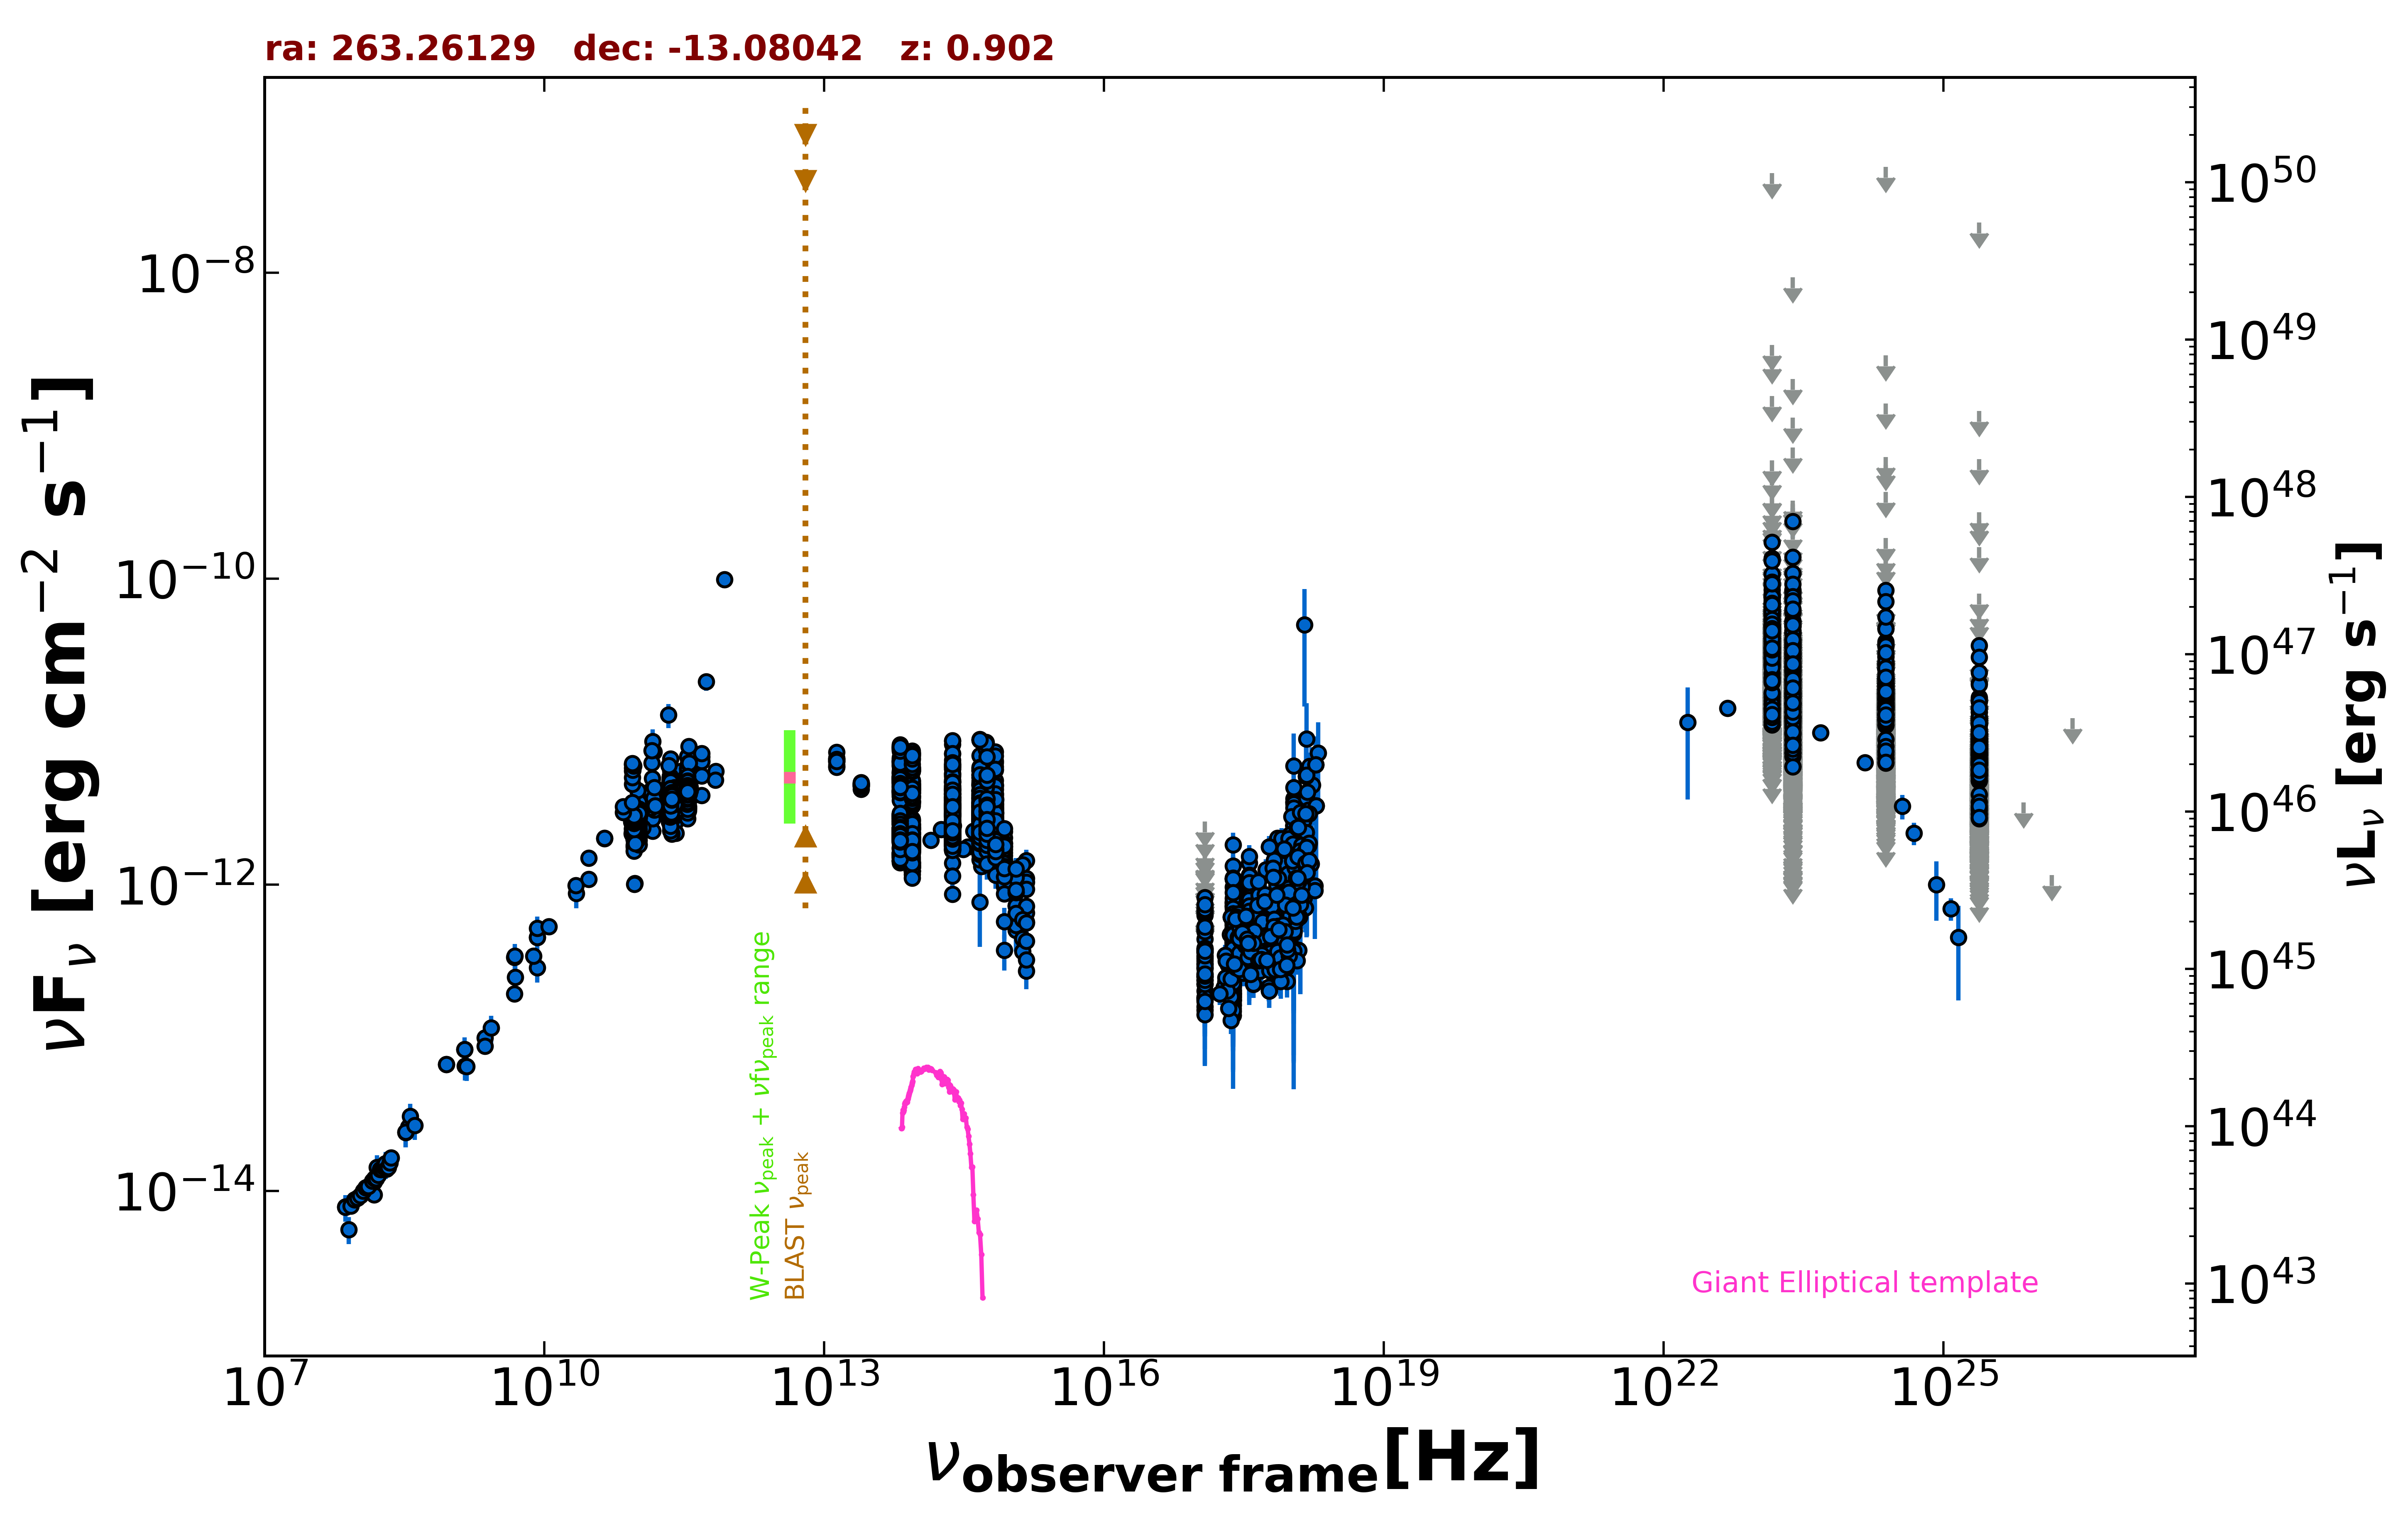

Source data for this figure (header and first rows):
freq., flux, err_flux, MJD_start, MJD_end, flag, catalog, reference
1.400e+09, 8.386e-14, 2.515e-15, 55000, 55000, , NVSS, Condon et al. 1998  AJ  115  1693
8.870e+08, 6.702e-14, 4.695e-15, 55000, 55000, , RACS, Hale et al. 2021  PASA  38  e058
8.870e+08, 6.702e-14, 4.695e-15, 55000, 55000, , RACS, Hale et al. 2021  PASA  38  e058
2.418e+17, 1.822e-12, 3.680e-13, 55000, 55000, , RASS, Boller et al. 2016  A&A  103  1
2.418e+17, 4.130e-13, 1.190e-14, 53776, 58048, , 1OUSX, Giommi et al. in preparation
1.209e+17, 2.253e-13, 1.020e-14, 53776, 58048, , 1OUSX, Giommi et al. in preparation
3.627e+17, 6.006e-13, 1.360e-14, 53776, 58048, , 1OUSX, Giommi et al. in preparation
7.253e+17, 8.847e-13, 1.280e-14, 53776, 58048, , 1OUSX, Giommi et al. in preparation
1.088e+18, 1.206e-12, 2.500e-14, 53776, 58048, , 1OUSX, Giommi et al. in preparation
7.253e+17, 8.190e-13, 1.230e-14, 55000, 55000, , 2SXPS, Evans et al. 2020  ApJS  247  54
1.209e+17, 2.852e-13, 1.405e-14, 55000, 55000, , 2SXPS, Evans et al. 2020  ApJS  247  54
3.627e+17, 6.887e-13, 1.620e-14, 55000, 55000, , 2SXPS, Evans et al. 2020  ApJS  247  54
1.088e+18, 1.264e-12, 2.750e-14, 55000, 55000, , 2SXPS, Evans et al. 2020  ApJS  247  54
2.418e+17, 5.945e-13, 8.890e-14, 55000, 55000, , IPC2E, Harris et al. 1990  VizieR  IX/13/2e
2.418e+17, 5.871e-13, 7.410e-14, 55000, 55000, , IPC2E, Harris et al. 1990  VizieR  IX/13/2e
2.418e+17, 4.260e-13, 6.110e-14, 55000, 55000, , IPC2E, Harris et al. 1990  VizieR  IX/13/2e
1.500e+08, 9.442e-15, 9.460e-16, 55000, 55000, , TGSS150, Intema et al. 2017  A&A  598  A781
7.400e+07, 7.866e-15, 1.405e-16, 55000, 55000, , VLSSR, Lane et al. 2014  MNRAS  440 327
3.520e+08, 2.608e-14, 1.500e-17, 55000, 55000, , WISH352, De Bruce et al. 2002  A&A  394  59
3.520e+08, 2.619e-14, 1.000e-17, 55000, 55000, , WISH352, De Bruce et al. 2002  A&A  394  59
8.400e+09, 4.527e-13, 0.000e+00, 55000, 55000, , CRATES, Healey et al. 2007  ApJS  171  61
4.800e+09, 3.356e-13, 1.745e-14, 55000, 55000, , PMN, Griffith et al. 1993-1996  VizieR  VIII/…
9.821e+10, 2.593e-12, 3.950e-14, 56108, 56108, , ALMA, Bonato et al. 2019  MNRAS  485  1188
1.097e+11, 2.733e-12, 6.550e-14, 56108, 56108, , ALMA, Bonato et al. 2019  MNRAS  485  1188
9.821e+10, 2.760e-12, 2.065e-13, 56137, 56137, , ALMA, Bonato et al. 2019  MNRAS  485  1188
1.097e+11, 2.941e-12, 2.520e-13, 56137, 56137, , ALMA, Bonato et al. 2019  MNRAS  485  1188
9.821e+10, 3.005e-12, 4.900e-14, 56148, 56148, , ALMA, Bonato et al. 2019  MNRAS  485  1188
1.097e+11, 3.117e-12, 8.750e-14, 56148, 56148, , ALMA, Bonato et al. 2019  MNRAS  485  1188
1.097e+11, 3.215e-12, 7.650e-14, 56171, 56171, , ALMA, Bonato et al. 2019  MNRAS  485  1188
9.821e+10, 3.054e-12, 5.900e-14, 56171, 56171, , ALMA, Bonato et al. 2019  MNRAS  485  1188
3.433e+11, 4.016e-12, 2.060e-13, 56206, 56206, , ALMA, Bonato et al. 2019  MNRAS  485  1188
1.088e+11, 3.002e-12, 1.520e-13, 56206, 56206, , ALMA, Bonato et al. 2019  MNRAS  485  1188
2.210e+11, 3.669e-12, 1.765e-13, 56206, 56206, , ALMA, Bonato et al. 2019  MNRAS  485  1188
9.920e+10, 3.006e-12, 1.490e-13, 56206, 56206, , ALMA, Bonato et al. 2019  MNRAS  485  1188
9.821e+10, 2.848e-12, 5.900e-14, 56221, 56221, , ALMA, Bonato et al. 2019  MNRAS  485  1188
1.097e+11, 2.974e-12, 7.700e-14, 56221, 56221, , ALMA, Bonato et al. 2019  MNRAS  485  1188
1.097e+11, 2.612e-12, 1.100e-13, 56342, 56342, , ALMA, Bonato et al. 2019  MNRAS  485  1188
3.433e+11, 3.433e-12, 3.775e-13, 56342, 56342, , ALMA, Bonato et al. 2019  MNRAS  485  1188
9.821e+10, 2.445e-12, 1.175e-13, 56342, 56342, , ALMA, Bonato et al. 2019  MNRAS  485  1188
1.097e+11, 2.656e-12, 7.700e-14, 56349, 56349, , ALMA, Bonato et al. 2019  MNRAS  485  1188
9.821e+10, 2.485e-12, 4.900e-14, 56349, 56349, , ALMA, Bonato et al. 2019  MNRAS  485  1188
1.097e+11, 2.590e-12, 7.700e-14, 56423, 56423, , ALMA, Bonato et al. 2019  MNRAS  485  1188
9.821e+10, 2.387e-12, 5.850e-14, 56423, 56423, , ALMA, Bonato et al. 2019  MNRAS  485  1188
3.499e+11, 3.221e-12, 1.605e-13, 56444, 56444, , ALMA, Bonato et al. 2019  MNRAS  485  1188
3.433e+11, 3.158e-12, 2.060e-13, 56447, 56447, , ALMA, Bonato et al. 2019  MNRAS  485  1188
9.821e+10, 2.426e-12, 9.800e-14, 56454, 56454, , ALMA, Bonato et al. 2019  MNRAS  485  1188
1.097e+11, 2.656e-12, 1.095e-13, 56454, 56454, , ALMA, Bonato et al. 2019  MNRAS  485  1188
3.492e+11, 3.038e-12, 1.745e-13, 56460, 56460, , ALMA, Bonato et al. 2019  MNRAS  485  1188
9.185e+10, 2.628e-12, 1.315e-13, 56462, 56462, , ALMA, Bonato et al. 2019  MNRAS  485  1188
9.185e+10, 2.614e-12, 1.305e-13, 56462, 56462, , ALMA, Bonato et al. 2019  MNRAS  485  1188
3.499e+11, 3.258e-12, 1.635e-13, 56462, 56462, , ALMA, Bonato et al. 2019  MNRAS  485  1188
9.821e+10, 2.347e-12, 5.900e-14, 56475, 56475, , ALMA, Bonato et al. 2019  MNRAS  485  1188
3.433e+11, 3.364e-12, 2.745e-13, 56475, 56475, , ALMA, Bonato et al. 2019  MNRAS  485  1188
1.097e+11, 2.546e-12, 7.700e-14, 56475, 56475, , ALMA, Bonato et al. 2019  MNRAS  485  1188
3.433e+11, 3.124e-12, 2.060e-13, 56476, 56476, , ALMA, Bonato et al. 2019  MNRAS  485  1188
9.185e+10, 2.452e-12, 1.225e-13, 56481, 56481, , ALMA, Bonato et al. 2019  MNRAS  485  1188
9.185e+10, 2.460e-12, 1.230e-13, 56481, 56481, , ALMA, Bonato et al. 2019  MNRAS  485  1188
2.189e+11, 3.627e-12, 1.810e-13, 56481, 56481, , ALMA, Bonato et al. 2019  MNRAS  485  1188
9.146e+10, 2.460e-12, 7.300e-14, 56566, 56566, , ALMA, Bonato et al. 2019  MNRAS  485  1188
1.035e+11, 2.753e-12, 9.300e-14, 56566, 56566, , ALMA, Bonato et al. 2019  MNRAS  485  1188
... 6,879 more rows
